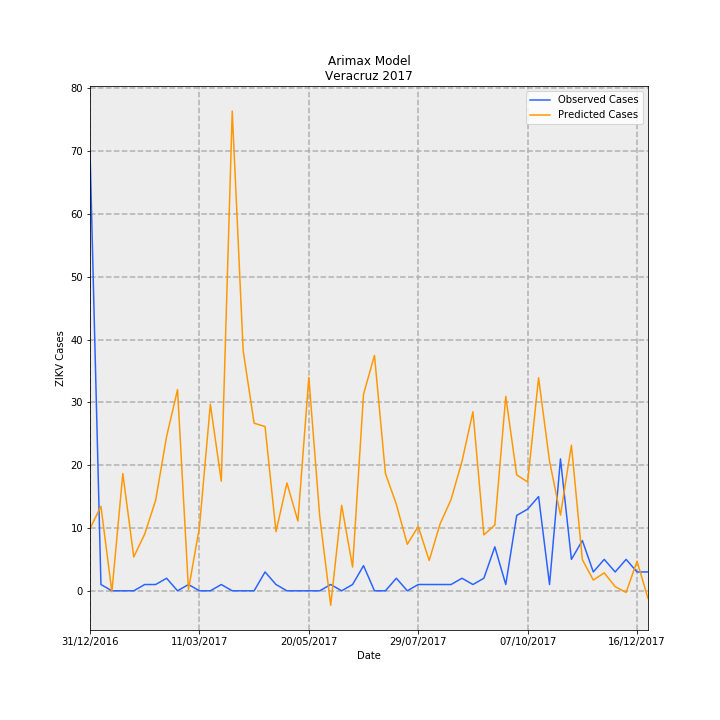

Values plotted in this chart, from the file beside it:
Date, predictions_incidence, observed_incidence, Predicted Cases, Observed Cases, error
31/12/2016, 0.1222, 0.8629, 9.91, 70.0, 60.09
07/01/2017, 0.1656, 0.01233, 13.43, 1.0, -12.43
14/01/2017, -0.001915, 0.0, -0.1554, 0.0, 0.1554
21/01/2017, 0.23, 0.0, 18.66, 0.0, -18.66
28/01/2017, 0.06647, 0.0, 5.392, 0.0, -5.392
04/02/2017, 0.1114, 0.01233, 9.034, 1.0, -8.034
11/02/2017, 0.1776, 0.01233, 14.41, 1.0, -13.41
18/02/2017, 0.3027, 0.02465, 24.56, 2.0, -22.56
25/02/2017, 0.3948, 0.0, 32.03, 0.0, -32.03
04/03/2017, 0.002425, 0.01233, 0.1967, 1.0, 0.8033
11/03/2017, 0.1244, 0.0, 10.1, 0.0, -10.1
18/03/2017, 0.3661, 0.0, 29.7, 0.0, -29.7
25/03/2017, 0.215, 0.01233, 17.44, 1.0, -16.44
01/04/2017, 0.9413, 0.0, 76.36, 0.0, -76.36
08/04/2017, 0.4709, 0.0, 38.2, 0.0, -38.2
15/04/2017, 0.3289, 0.0, 26.68, 0.0, -26.68
22/04/2017, 0.3223, 0.03698, 26.14, 3.0, -23.14
29/04/2017, 0.1159, 0.01233, 9.403, 1.0, -8.403
06/05/2017, 0.2116, 0.0, 17.17, 0.0, -17.17
13/05/2017, 0.1368, 0.0, 11.1, 0.0, -11.1
20/05/2017, 0.4188, 0.0, 33.98, 0.0, -33.98
27/05/2017, 0.1451, 0.0, 11.77, 0.0, -11.77
03/06/2017, -0.02844, 0.01233, -2.307, 1.0, 3.307
10/06/2017, 0.1679, 0.0, 13.62, 0.0, -13.62
17/06/2017, 0.04648, 0.01233, 3.771, 1.0, -2.771
24/06/2017, 0.3856, 0.04931, 31.29, 4.0, -27.29
01/07/2017, 0.4621, 0.0, 37.49, 0.0, -37.49
08/07/2017, 0.2303, 0.0, 18.68, 0.0, -18.68
15/07/2017, 0.1697, 0.02465, 13.77, 2.0, -11.77
22/07/2017, 0.09124, 0.0, 7.402, 0.0, -7.402
29/07/2017, 0.1262, 0.01233, 10.24, 1.0, -9.238
05/08/2017, 0.05949, 0.01233, 4.826, 1.0, -3.826
12/08/2017, 0.1315, 0.01233, 10.66, 1.0, -9.664
19/08/2017, 0.179, 0.01233, 14.52, 1.0, -13.52
26/08/2017, 0.254, 0.02465, 20.61, 2.0, -18.61
02/09/2017, 0.3513, 0.01233, 28.5, 1.0, -27.5
09/09/2017, 0.1096, 0.02465, 8.895, 2.0, -6.895
16/09/2017, 0.1291, 0.08629, 10.47, 7, -3.472
23/09/2017, 0.3816, 0.01233, 30.95, 1.0, -29.95
30/09/2017, 0.2274, 0.1479, 18.45, 12.0, -6.45
07/10/2017, 0.2136, 0.1602, 17.33, 13.0, -4.329
14/10/2017, 0.418, 0.1849, 33.91, 15, -18.91
21/10/2017, 0.2543, 0.01233, 20.63, 1.0, -19.63
28/10/2017, 0.1485, 0.2589, 12.05, 21.0, 8.952
04/11/2017, 0.2857, 0.06163, 23.18, 5.0, -18.18
11/11/2017, 0.06106, 0.09861, 4.954, 8.0, 3.046
18/11/2017, 0.02105, 0.03698, 1.707, 3.0, 1.293
25/11/2017, 0.03518, 0.06163, 2.854, 5.0, 2.146
02/12/2017, 0.008114, 0.03698, 0.6582, 3.0, 2.342
09/12/2017, -0.003255, 0.06163, -0.2641, 5.0, 5.264
16/12/2017, 0.058, 0.03698, 4.705, 3.0, -1.705
23/12/2017, -0.01505, 0.03698, -1.221, 3.0, 4.221
